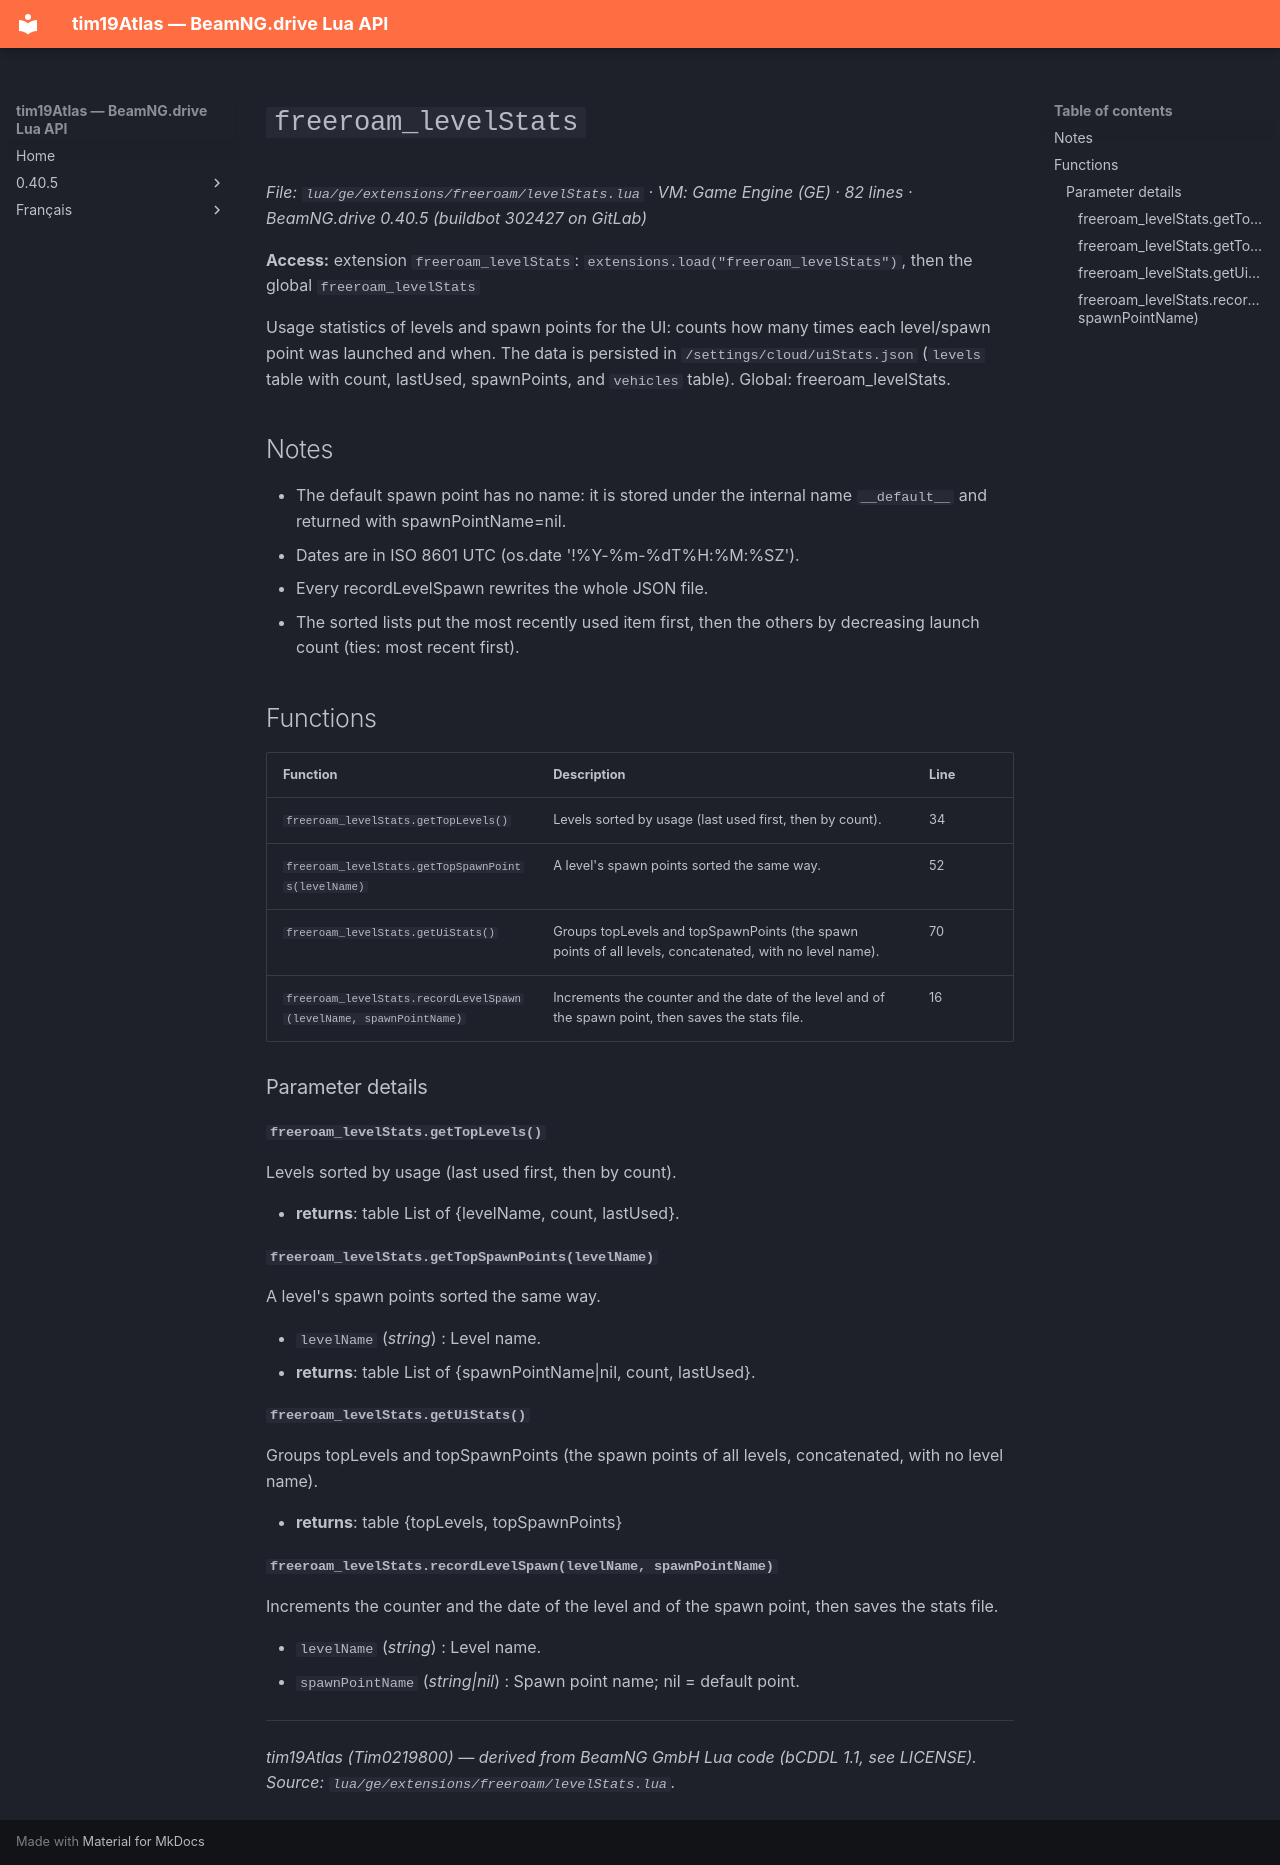

repository: Tim0219800/beamng-lua-atlas · page: 0.40.5/ge/extensions/freeroam/levelStats.html · generator: mkdocs

# `freeroam_levelStats`

*File: `lua/ge/extensions/freeroam/levelStats.lua` · VM: Game Engine (GE) · 82 lines · BeamNG.drive 0.40.5 (buildbot 302427 on GitLab)*

**Access:** extension `freeroam_levelStats`: `extensions.load("freeroam_levelStats")`, then the global `freeroam_levelStats`

Usage statistics of levels and spawn points for the UI: counts how many times each level/spawn point was launched and when. The data is persisted in `/settings/cloud/uiStats.json` (`levels` table with count, lastUsed, spawnPoints, and `vehicles` table). Global: freeroam_levelStats.

## Notes

- The default spawn point has no name: it is stored under the internal name `__default__` and returned with spawnPointName=nil.
- Dates are in ISO 8601 UTC (os.date '!%Y-%m-%dT%H:%M:%SZ').
- Every recordLevelSpawn rewrites the whole JSON file.
- The sorted lists put the most recently used item first, then the others by decreasing launch count (ties: most recent first).

## Functions

| Function | Description | Line |
|---|---|---|
| `freeroam_levelStats.getTopLevels()` | Levels sorted by usage (last used first, then by count). | 34 |
| `freeroam_levelStats.getTopSpawnPoints(levelName)` | A level's spawn points sorted the same way. | 52 |
| `freeroam_levelStats.getUiStats()` | Groups topLevels and topSpawnPoints (the spawn points of all levels, concatenated, with no level name). | 70 |
| `freeroam_levelStats.recordLevelSpawn(levelName, spawnPointName)` | Increments the counter and the date of the level and of the spawn point, then saves the stats file. | 16 |

### Parameter details

#### `freeroam_levelStats.getTopLevels()`

Levels sorted by usage (last used first, then by count).

- **returns**: table List of {levelName, count, lastUsed}.

#### `freeroam_levelStats.getTopSpawnPoints(levelName)`

A level's spawn points sorted the same way.

- `levelName` (*string*) : Level name.
- **returns**: table List of {spawnPointName|nil, count, lastUsed}.

#### `freeroam_levelStats.getUiStats()`

Groups topLevels and topSpawnPoints (the spawn points of all levels, concatenated, with no level name).

- **returns**: table {topLevels, topSpawnPoints}

#### `freeroam_levelStats.recordLevelSpawn(levelName, spawnPointName)`

Increments the counter and the date of the level and of the spawn point, then saves the stats file.

- `levelName` (*string*) : Level name.
- `spawnPointName` (*string|nil*) : Spawn point name; nil = default point.

---
*tim19Atlas (Tim0219800) — derived from BeamNG GmbH Lua code (bCDDL 1.1, see LICENSE). Source: `lua/ge/extensions/freeroam/levelStats.lua`.*
